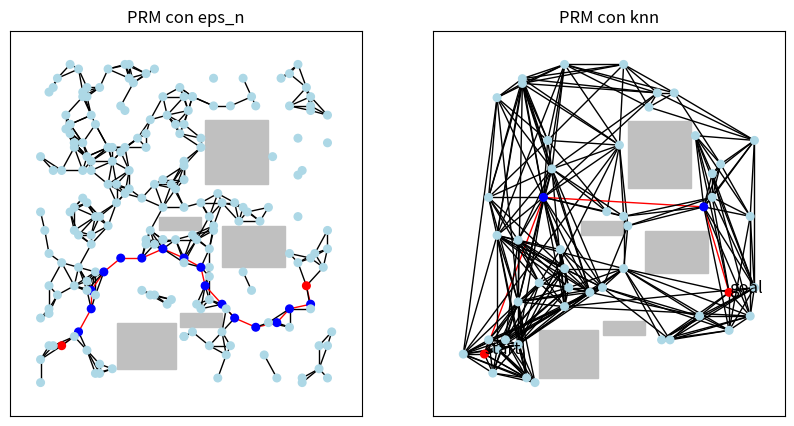

Here is the Python script that generated this plot:
import matplotlib.pyplot as plt
from matplotlib.patches import Rectangle
from matplotlib.transforms import Bbox
from matplotlib.path import Path
import os
import networkx as nx
import random
import math
import time
from copy import copy


def random_point(r1, r2, bb, name):
    x = random.randrange(r1, r2)
    y = random.randrange(0, r2)
    for i in bb:
        if collisions(i, x, y):
            x, y = random_point(r1, r2, bb, name)
    if name == 'start' or name == 'goal' or name == 'q_rand':
        plt.text(x, y, name, fontsize=12)
    return x, y


def obs_collision(bboxes, bb):  # verifica che il nuovo ostacolo non interseca nessuno di quelli esistenti
    for b in bboxes:
        if (Bbox.intersection(b, bb)) is not None:
            return True
    return False


def generate_obstacles(boxes, ax, range):
    while len(boxes) < 5:

        a = random.randrange(10, range)
        b = random.randrange(0, range)
        obs = Rectangle((a, b), random.randint(1, 15), random.randint(1, 15), color='silver')

        if len(boxes) == 0:
            boxes.append(obs.get_bbox())
            new_obs = copy(obs)
            ax[0].add_patch(obs)
            ax[1].add_patch(new_obs)

        elif len(boxes) > 0 and not obs_collision(boxes, obs.get_bbox()):
            boxes.append(obs.get_bbox())
            new_obs = copy(obs)
            ax[0].add_patch(obs)
            ax[1].add_patch(new_obs)
        else:
            pass
    return boxes, ax


def collisions(bbox, x, y):
    collision = bbox.contains(x, y)  # se il pnt è nell'ostacolo
    return collision


def random_samples(n_samples, bb, r1, r2, graph, dict_nodes):  # non usata, genera randomicamente dei nodi
    for j in range(0, n_samples):
        q = random_point(r1, r2, bb, j)
        dict_nodes[j] = q
        graph.add_node(j, text=j)
    return graph, dict_nodes


def create_graph(graph, s, e):
    n = {'start': s, 'goal': e}  # nome nodo e coordinate del nodo
    graph.add_node('start', text='start')
    graph.add_node('goal', text='goal')
    return graph, n


def knn(graph_nodes, q_rand, n):
    neighbors = {}
    dist = {}
    d = 0
    if len((graph_nodes.keys())) >= n:
        for name, q in graph_nodes.items():
            if q != q_rand:
                dist[name] = math.dist(q_rand, q)  # calcola la dist e associa il nodo q

        while len(neighbors.keys()) != n - 1 and len(dist.values()) != 0:  # Find n neighbors
            tmp = min(dist.values())  # nodo a minor distanza da q_rand
            for k in dist:  # k = nome nodo vicino
                if dist[k] == tmp:
                    neighbors[k] = graph_nodes[k]
                    d = k
            del dist[d]
    return neighbors


def eps_n(graph_nodes, q_rand, eps):
    neighbors = {}
    for name, q in graph_nodes.items():
        if q != q_rand:
            dist = math.dist(q_rand, q)
            if dist < eps:  # trovare i neighbors entro il raggio eps
                neighbors[name] = q
    return neighbors


def free_path(q_rand, q, bboxes):  # q = q_near, intersezione con obs
    vertices = [q_rand, q]
    for i in bboxes:
        path = Path(vertices, codes=[1, 2])
        if path.intersects_bbox(i):
            return False
    return True


def node_color(g_nodes, path):
    c = []
    for node in g_nodes:
        if node in path:
            if node == 'start' or node == 'goal':
                c.append('red')
            elif node in path:
                c.append('blue')
        else:
            c.append('lightblue')
    return c


def prm(graph, dict_nodes, r1, r2, bboxes, alg, parameter, ax, n_iter, j, fig):  # alg = knn or eps_n
    edges = {}
    k = 0
    n_node = 50
    x = 1
    while len(graph.nodes) < n_node or (not nx.has_path(graph, 'start', 'goal')):
        q_rand = random_point(r1, r2, bboxes, str(k))  # se c'è collisione ricalcola
        dict_nodes[str(k)] = q_rand  # aggiunge q_rand al grafo
        graph.add_node(str(k), text=str(k))

        edges[str(k)] = q_rand

        if alg == 'eps_n':
            eps = parameter
            nbrs = eps_n(dict_nodes, q_rand, eps)  # cercare tutti i nodi vicini a q_rand
        elif alg == 'knn':
            n = parameter
            nbrs = knn(dict_nodes, q_rand, n)
        else:
            print('errore')
            break

        for name, q in nbrs.items():
            if free_path(q_rand, q, bboxes):
                graph.add_edge(str(k), name)  # aggiungere arco tra i q_near e q_rand
                edges[name] = q
        k += 1

        '''  per fare il plot delle figure per creare il video, commentando if j == n_iter-1
        if nx.has_path(graph, 'start', 'goal') and len(graph.nodes) >= n_node:
            shortest_path = nx.shortest_path(graph, 'start', 'goal')
            color_map = node_color(dict_nodes.keys(), shortest_path)
            color = ['red' if i in shortest_path and j in shortest_path else 'black' for (i, j) in graph.edges()]
        else:
            color_map = ['red' if i == 'start' or i == 'goal' else 'lightblue' for i in graph.nodes()]
            color = 'black'

        # nx.draw(graph, pos=dict_nodes, ax=ax, node_size=30, node_color=color_map, edge_color=color)
        nx.draw_networkx_nodes(graph, pos=dict_nodes, nodelist=list(dict_nodes.keys()),
                               node_color=color_map, node_size=30, ax=ax)
        nx.draw_networkx_edges(graph, pos=edges, edge_color=color, ax=ax, width=0.5)

        ax.set_title('PRM con ' + alg)
        ax.set(xlim=(-2, 75), ylim=(-2, 75))

        # plt.pause(0.001)

        # plt.savefig(alg + '_img_' + str(x) + '.png')
        # x += 1

        '''
    if j == n_iter-1:  # se è l'ultima prova, mostra i grafici
        shortest_path = nx.shortest_path(graph, 'start', 'goal')

        color_map = node_color(dict_nodes.keys(), shortest_path)
        nx.draw_networkx_nodes(graph, pos=dict_nodes, nodelist=list(dict_nodes.keys()),
                               node_color=color_map, node_size=30, ax=ax)

        color = ['red' if i in shortest_path and j in shortest_path else 'black' for (i, j) in graph.edges()]
        # disegnare in rosso gli archi che creano il cammino più corto
        nx.draw_networkx_edges(graph, pos=edges, edge_color=color, ax=ax)

        ax.set_title('PRM con ' + alg)

        print('\nInsieme dei nodi vicini calcolato con: ' + alg, '\nNumero nodi nel shortest_path: ',
              len(shortest_path),
              '\nNumero di componenti connesse: ', nx.number_connected_components(graph),
              '\nNumero nodi generati nel grafo', graph.order())


def main():
    r = 50  # range posizione
    r_start = 20
    r_goal = 70
    eps = 6
    n = 10
    n_iter = 5

    computation_times_eps_n = []
    computation_times_knn = []
    fig, ax = plt.subplots(1, 2, figsize=(10, 5))

    c_obs = []
    c_obs, ax = generate_obstacles(c_obs, ax, r)

    start = random_point(0, r_start, c_obs, 'start')
    goal = random_point(r, r_goal, c_obs, 'goal')

    for i in range(n_iter):
        print(i)
        g = nx.Graph()  # To create an empty undirected graph

        g, nodes_g = create_graph(g, start, goal)  # creazione grafo con solo start e goal

        start_time = time.time()  # con eps piccolo impiega più tempo, es 2.075
        prm(g, nodes_g, 0, r_goal, c_obs, 'eps_n', eps, ax[0], n_iter, i, fig)
        end_time = time.time()
        computation_times_eps_n.append(end_time - start_time)

        g = nx.Graph()
        g, nodes_g = create_graph(g, start, goal)  # creazione grafo con solo start e goal

        start_time = time.time()  # con n piccolo più veloce ma pochi nodi nel grafo (quando il grafo è poco denso)
        prm(g, nodes_g, 0, r_goal, c_obs, 'knn', n, ax[1], n_iter, i, fig)
        end_time = time.time()
        computation_times_knn.append(end_time - start_time)

    print('\nNumero di prove = ', n_iter,
          '\ncomputation_times_eps_n medio = ', (sum(computation_times_eps_n)) / len(computation_times_eps_n),
          '\ncomputation_times_knn medio = ', (sum(computation_times_knn)) / len(computation_times_knn))

    plt.show()


if __name__ == '__main__':
    main()

    #os.system("ffmpeg -r 8 -i C:/Users/dicos/PycharmProjects/lab/eps_n_img_%d.png -vcodec mpeg4 -y prm_eps_n.mp4")
    #os.system("ffmpeg -r 8 -i C:/Users/dicos/PycharmProjects/lab/knn_img_%d.png -vcodec mpeg4 -y prm_knn.mp4")
